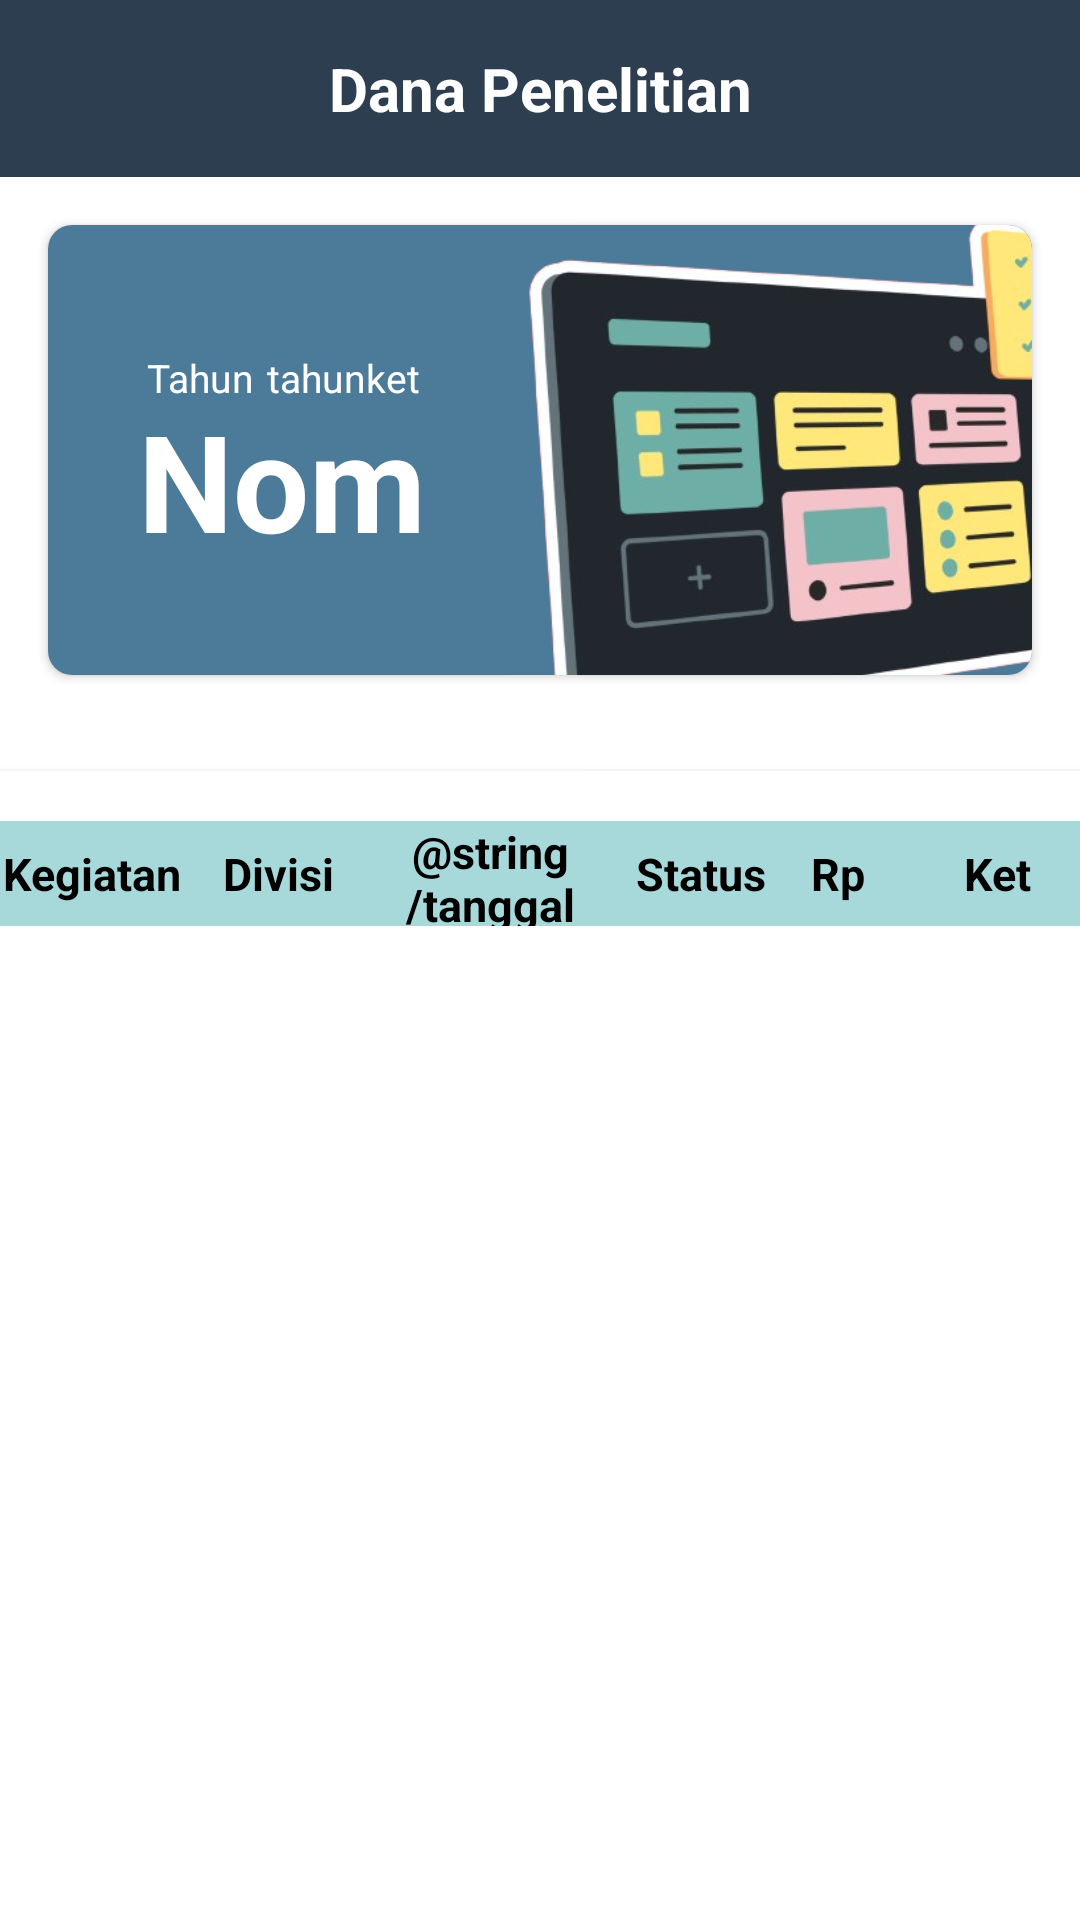

This screen was rendered from an Android layout file. Write that file and the resources it references.
<!-- AndroidManifest.xml: application theme Theme.DashboardKeuangan -->
<!-- res/layout/activity_penelitian_detailed.xml -->
<?xml version="1.0" encoding="utf-8"?>
<LinearLayout
    xmlns:android="http://schemas.android.com/apk/res/android"
    xmlns:app="http://schemas.android.com/apk/res-auto"
    xmlns:tools="http://schemas.android.com/tools"
    android:layout_width="match_parent"
    android:layout_height="match_parent"
    android:orientation="vertical"
    tools:context=".ui.penelitian.PenelitianFragment">

    <TextView
        android:id="@+id/header_text"
        android:layout_width="match_parent"
        android:layout_height="wrap_content"
        android:background="#2c3e50"
        android:gravity="center"
        android:padding="16dp"
        android:text="Dana Penelitian"
        android:textColor="#ffffff"
        android:textSize="20sp"
        android:textStyle="bold"
        app:layout_constraintEnd_toEndOf="parent"
        app:layout_constraintStart_toStartOf="parent"
        app:layout_constraintTop_toTopOf="parent" />

    <androidx.cardview.widget.CardView
        android:id="@+id/card_Nominal_Tahun"
        android:layout_width="wrap_content"
        android:layout_height="wrap_content"
        android:layout_gravity="center"
        android:layout_margin="16dp"
        app:cardCornerRadius="8dp"
        app:layout_constraintEnd_toEndOf="parent"
        app:layout_constraintStart_toStartOf="parent"
        app:layout_constraintTop_toBottomOf="@id/header_text">

        <LinearLayout
            android:layout_width="380dp"
            android:layout_height="150dp"
            android:orientation="vertical"
            android:background="#4C7A99">

            <androidx.constraintlayout.widget.ConstraintLayout
                android:layout_width="380dp"
                android:layout_height="wrap_content">

                <TextView
                    android:id="@+id/tahunKet"
                    android:layout_width="40dp"
                    android:layout_height="wrap_content"
                    android:text="Tahun"
                    android:textColor="@color/white"
                    android:textSize="13sp"
                    android:layout_marginStart="33dp"
                    android:layout_marginTop="42dp"
                    app:layout_constraintTop_toTopOf="parent"
                    app:layout_constraintStart_toStartOf="parent"/>

                <TextView
                    android:id="@+id/tvTahun"
                    android:layout_width="80dp"
                    android:layout_height="wrap_content"
                    android:text="tahunket"
                    android:textColor="@color/white"
                    android:textSize="13sp"
                    android:layout_marginTop="42dp"
                    app:layout_constraintTop_toTopOf="parent"
                    app:layout_constraintStart_toEndOf="@+id/tahunKet"/>

                <TextView
                    android:id="@+id/tahunVal"
                    android:layout_width="140dp"
                    android:layout_height="50dp"
                    android:text="Nom"
                    android:textColor="@android:color/white"
                    android:textSize="45sp"
                    android:layout_marginStart="30dp"
                    android:layout_marginTop="-5dp"
                    android:textStyle="bold"
                    app:layout_constraintTop_toBottomOf="@+id/tvTahun"
                    app:layout_constraintStart_toStartOf="parent"/>

                <ImageView
                    android:layout_width="220dp"
                    android:layout_height="220dp"
                    android:src="@drawable/logo"
                    app:layout_constraintBottom_toBottomOf="@+id/tahunVal"
                    app:layout_constraintStart_toEndOf="@+id/tvTahun"
                    app:layout_constraintTop_toTopOf="parent"
                    app:layout_constraintVertical_bias="0.328" />
            </androidx.constraintlayout.widget.ConstraintLayout>


        </LinearLayout>

    </androidx.cardview.widget.CardView>
    
    <androidx.cardview.widget.CardView
        android:id="@+id/myCardList"
        android:layout_width="390dp"
        android:layout_height="600dp"
        android:layout_margin="16dp"
        app:cardCornerRadius="8dp"
        android:layout_gravity="center"
        app:layout_constraintEnd_toEndOf="parent"
        app:layout_constraintStart_toStartOf="parent"
        app:layout_constraintTop_toBottomOf="@id/card_Nominal_Tahun">

        <LinearLayout
            android:layout_width="390dp"
            android:layout_height="wrap_content"
            android:orientation="vertical"
            android:padding="5dp">

            <TextView
                android:id="@+id/myListLabel"
                android:layout_width="wrap_content"
                android:layout_height="wrap_content"
                android:text="Daftar Anggaran"
                android:textColor="@color/white"
                android:textSize="1sp"
                android:paddingBottom="10dp"
                android:textStyle="bold" />

            <LinearLayout
                android:layout_width="match_parent"
                android:layout_height="35dp"
                android:background="@drawable/boorder4"
                android:gravity="center_vertical"
                android:orientation="horizontal"
                android:weightSum="6">

                <GridLayout
                    android:layout_width="match_parent"
                    android:layout_height="match_parent"
                    android:columnCount="6"
                    android:rowCount="1">

                    <TextView
                        android:id="@+id/mytextView"
                        android:textColor="@color/black"
                        android:layout_width="63dp"
                        android:layout_height="wrap_content"
                        android:layout_row="0"
                        android:layout_column="0"
                        android:layout_columnWeight="1"
                        android:layout_gravity="center"
                        android:text="Kegiatan"
                        android:textAlignment="center"
                        android:layout_marginStart="9dp"
                        android:textSize="15sp"
                        android:textStyle="bold" />

                    <TextView
                        android:id="@+id/mytextView1L"
                        android:textColor="@color/black"
                        android:layout_width="60dp"
                        android:layout_height="wrap_content"
                        android:layout_row="0"
                        android:layout_column="1"
                        android:layout_columnWeight="1"
                        android:layout_gravity="center"
                        android:text="Divisi"
                        android:textAlignment="center"
                        android:textSize="15sp"
                        android:textStyle="bold" />
                    <TextView
                        android:id="@+id/mytextView2"
                        android:textColor="@color/black"
                        android:layout_width="80dp"
                        android:layout_height="wrap_content"
                        android:layout_row="0"
                        android:layout_column="2"
                        android:layout_columnWeight="1"
                        android:layout_gravity="center"
                        android:text="@string/tanggal"
                        android:textAlignment="center"
                        android:textSize="15sp"
                        android:textStyle="bold" />

                    <TextView
                        android:id="@+id/mytextView3"
                        android:textColor="@color/black"
                        android:layout_width="60dp"
                        android:layout_height="wrap_content"
                        android:layout_row="0"
                        android:layout_column="3"
                        android:layout_columnWeight="1"
                        android:layout_gravity="center"
                        android:text="Status"
                        android:textAlignment="center"
                        android:textSize="15sp"
                        android:textStyle="bold" />

                    <TextView
                        android:id="@+id/mytextView4"
                        android:textColor="@color/black"
                        android:layout_width="30dp"
                        android:layout_height="wrap_content"
                        android:layout_row="0"
                        android:layout_column="4"
                        android:layout_columnWeight="1"
                        android:layout_gravity="center"
                        android:text="Rp"
                        android:textAlignment="center"
                        android:textSize="15sp"
                        android:textStyle="bold" />

                    <TextView
                        android:id="@+id/mytextView5"
                        android:textColor="@color/black"
                        android:layout_width="75dp"
                        android:layout_height="wrap_content"
                        android:layout_row="0"
                        android:layout_column="5"
                        android:layout_columnWeight="1"
                        android:layout_gravity="center"
                        android:text="Ket"
                        android:textAlignment="center"
                        android:textSize="15sp"
                        android:textStyle="bold" />
                </GridLayout>

            </LinearLayout>

            <androidx.recyclerview.widget.RecyclerView
                android:id="@+id/PenelitianItemList2"
                android:layout_width="match_parent"
                android:layout_height="590dp"
                android:layout_marginTop="8dp"
                tools:listitem="@layout/item_penelitian"/>
        </LinearLayout>

    </androidx.cardview.widget.CardView>

</LinearLayout>
<!-- res/layout/item_penelitian.xml (included above) -->
<?xml version="1.0" encoding="utf-8"?>
<androidx.cardview.widget.CardView
    xmlns:android="http://schemas.android.com/apk/res/android"
    xmlns:tools="http://schemas.android.com/tools"
    android:id="@+id/mypokeItem"
    android:layout_width="match_parent"
    android:layout_height="wrap_content"
    android:layout_marginVertical="5dp"
    xmlns:app="http://schemas.android.com/apk/res-auto"
    app:cardElevation="12dp"
    app:cardCornerRadius="7dp">

    <LinearLayout
        android:layout_width="match_parent"
        android:layout_height="35dp"
        android:background="@drawable/boorder5"
        android:gravity="center_vertical"
        android:orientation="horizontal"
        android:weightSum="6">

        <GridLayout
            android:layout_width="match_parent"
            android:layout_height="match_parent"
            android:columnCount="6"
            android:rowCount="1">
            <TextView
                android:id="@+id/mytextView"
                android:layout_width="70dp"
                android:layout_height="wrap_content"
                android:layout_row="0"
                android:layout_column="0"
                android:layout_columnWeight="1"
                android:layout_gravity="center"
                android:text="Kegiatan"
                android:textColor="@color/black"
                android:textAlignment="center"
                android:textSize="13sp"/>

            <TextView
                android:id="@+id/mytextView1"
                android:layout_width="70dp"
                android:layout_height="wrap_content"
                android:layout_row="0"
                android:layout_column="1"
                android:layout_columnWeight="1"
                android:layout_gravity="center"
                android:text="Divisi"
                android:textColor="@color/black"
                android:textAlignment="center"
                android:textSize="13sp"/>
            <TextView
                android:id="@+id/mytextView2"
                android:layout_width="77dp"
                android:layout_height="wrap_content"
                android:layout_row="0"
                android:layout_column="2"
                android:layout_columnWeight="1"
                android:layout_gravity="center"
                android:text="@string/tanggal"
                android:textColor="@color/black"
                android:textAlignment="center"
                android:textSize="13sp"/>

            <TextView
                android:id="@+id/mytextView3"
                android:layout_width="59dp"
                android:layout_height="wrap_content"
                android:layout_row="0"
                android:layout_column="3"
                android:layout_columnWeight="1"
                android:layout_gravity="center"
                android:text="Status"
                android:textColor="@color/black"
                android:textAlignment="center"
                android:textSize="13sp"/>

            <TextView
                android:id="@+id/mytextView4"
                android:layout_width="27dp"
                android:layout_height="wrap_content"
                android:layout_row="0"
                android:layout_column="4"
                android:layout_columnWeight="1"
                android:layout_gravity="center"
                android:text="Rp"
                android:textColor="@color/black"
                android:textAlignment="center"
                android:textSize="13sp"/>

            <TextView
                android:id="@+id/mytextView5"
                android:layout_width="75dp"
                android:layout_height="wrap_content"
                android:layout_row="0"
                android:layout_column="5"
                android:layout_columnWeight="1"
                android:layout_gravity="center"
                android:text="Keterangan"
                android:textColor="@color/black"
                android:textAlignment="center"
                android:textSize="13sp"/>
        </GridLayout>

    </LinearLayout>

</androidx.cardview.widget.CardView>
<!-- resources referenced by this layout -->
<resources>
  <color name="black">#FF000000</color>
  <color name="white">#FFFFFFFF</color>
  <!-- drawable boorder4 (drawable) -->
  <?xml version="1.0" encoding="utf-8"?>
  <selector xmlns:android="http://schemas.android.com/apk/res/android">
  
      <item>
          <shape android:shape="rectangle">
              <solid android:color="#A7D9DB"/>
              <corners android:radius="10dp"/>
  
              <stroke android:width="2dp"
                  android:color="#A7D9DB"/>
          </shape>
      </item>
  </selector>
  <!-- drawable boorder5 (drawable) -->
  <?xml version="1.0" encoding="utf-8"?>
  <selector xmlns:android="http://schemas.android.com/apk/res/android">
  
      <item>
          <shape android:shape="rectangle">
              <solid android:color="@android:color/transparent"/>
              <corners android:radius="10dp"/>
  
              <stroke android:width="1dp"
                  android:color="#686D76"/>
          </shape>
      </item>
  </selector>
  <!-- drawable logo: png bitmap (drawable, 166969 bytes) -->
  <style name="Theme.DashboardKeuangan" parent="Theme.MaterialComponents.DayNight.NoActionBar">
          
          <item name="colorPrimary">@color/purple_500</item>
          <item name="colorPrimaryVariant">@color/purple_700</item>
          <item name="colorOnPrimary">@color/white</item>
          
          <item name="colorSecondary">@color/teal_200</item>
          <item name="colorSecondaryVariant">@color/teal_700</item>
          <item name="colorOnSecondary">@color/black</item>
          
          <item name="android:statusBarColor">?attr/colorPrimaryVariant</item>
          
      </style>
  <color name="purple_500">#FF6200EE</color>
  <color name="purple_700">#FF3700B3</color>
  <color name="teal_200">#FF03DAC5</color>
  <color name="teal_700">#FF018786</color>
</resources>
